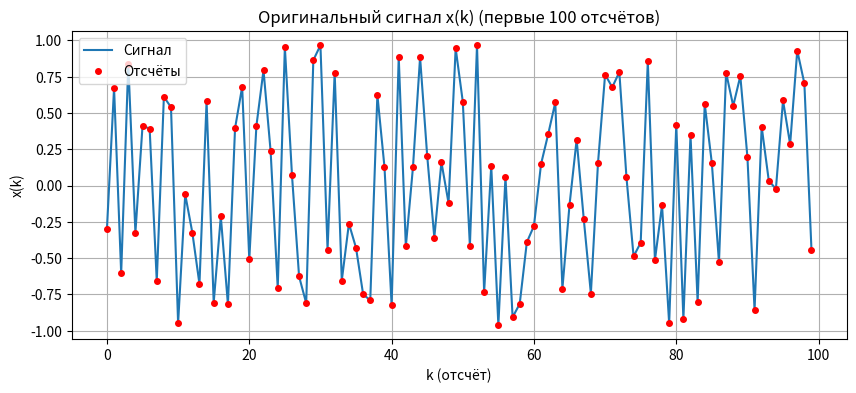
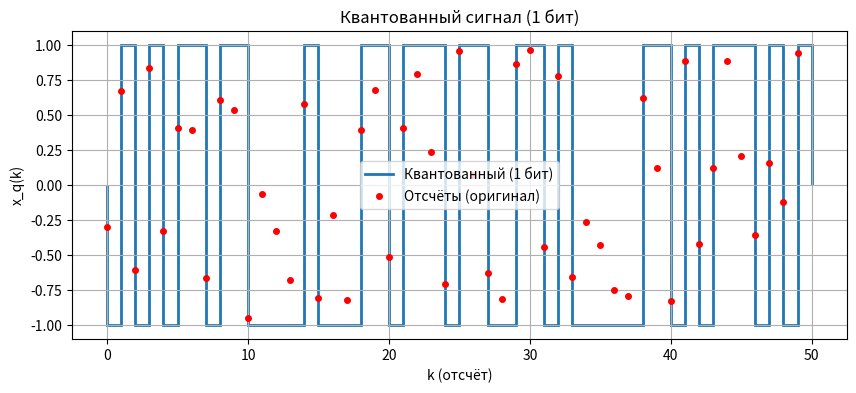
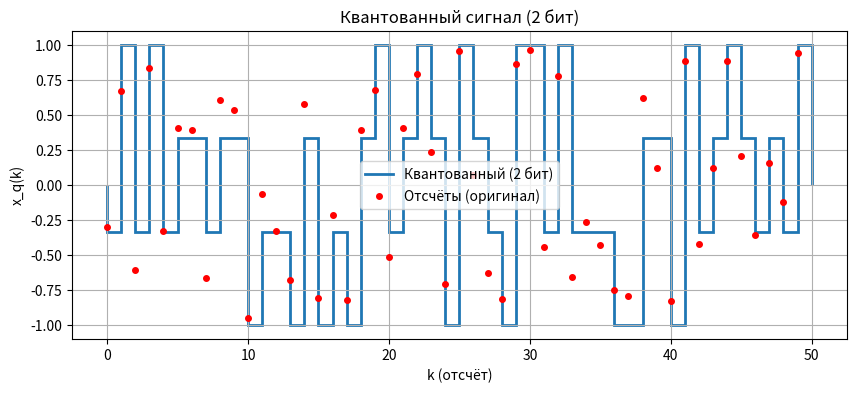
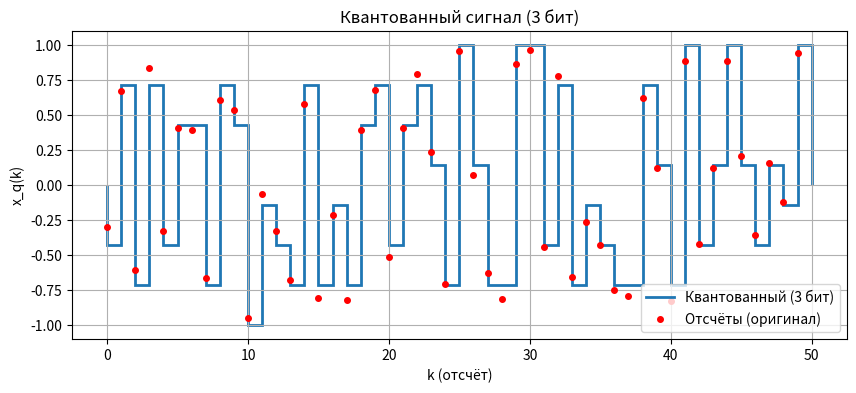
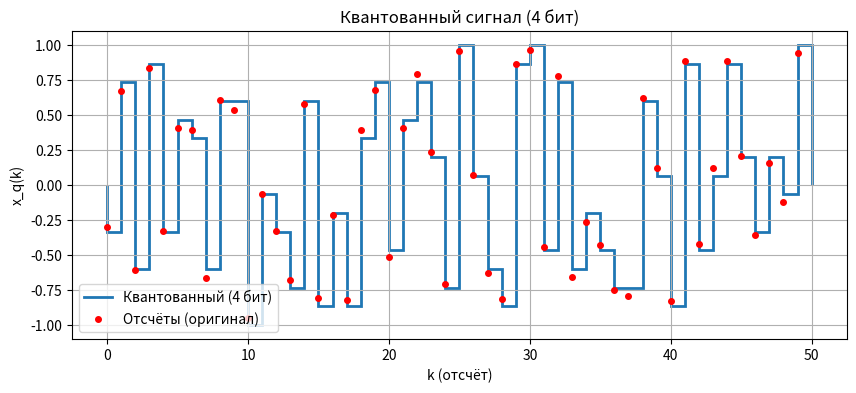
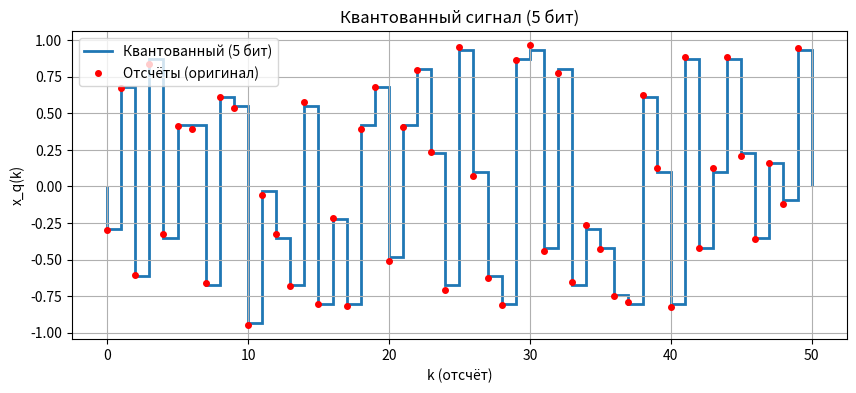
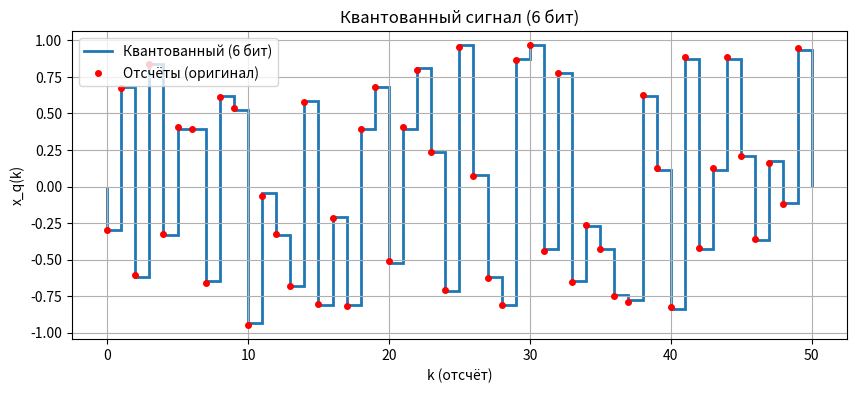
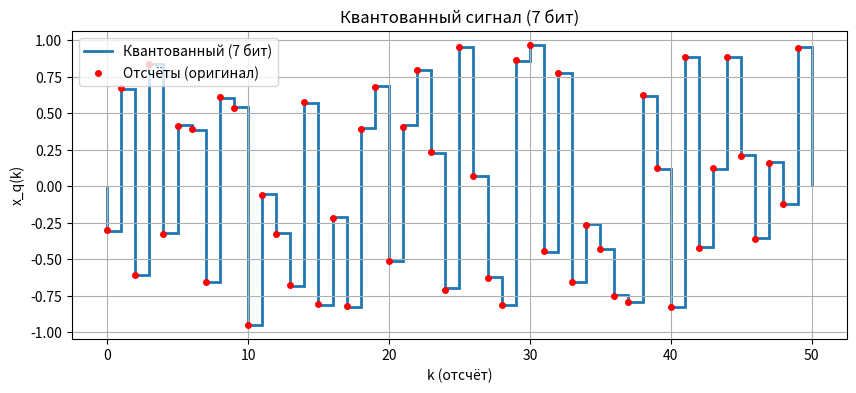
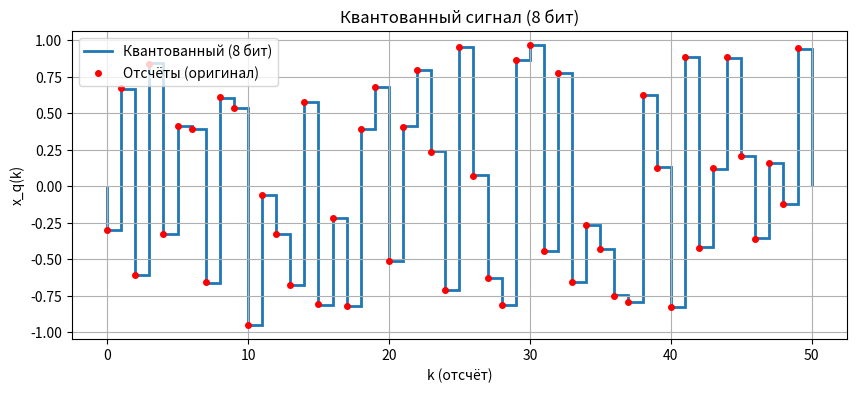
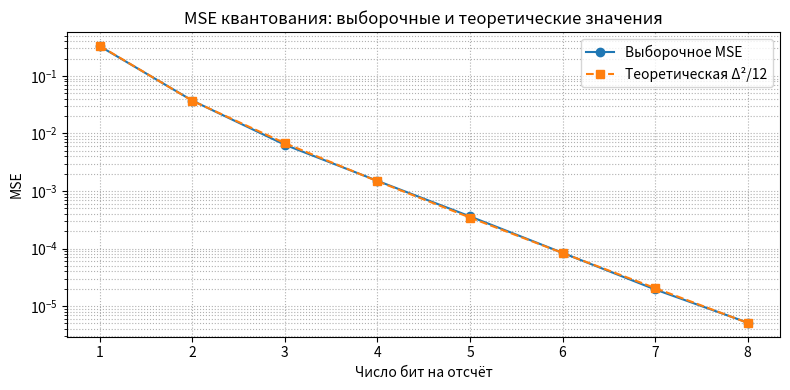
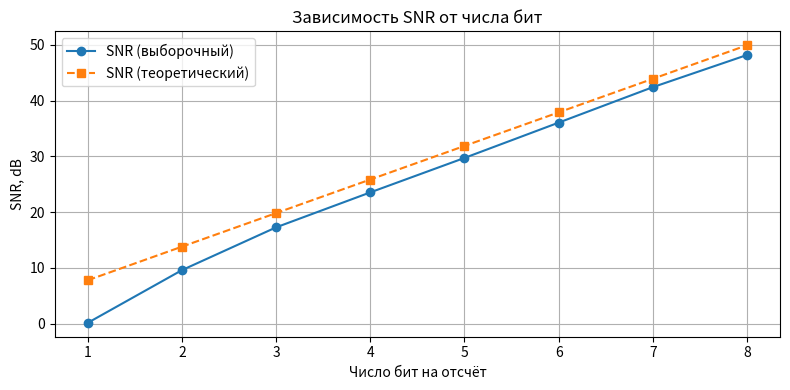
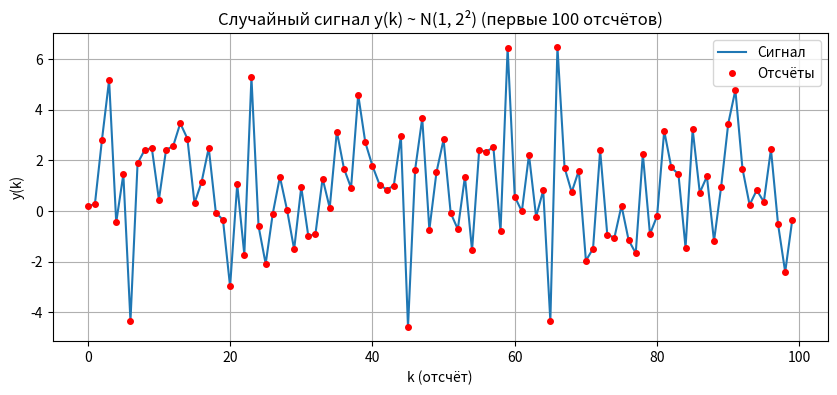
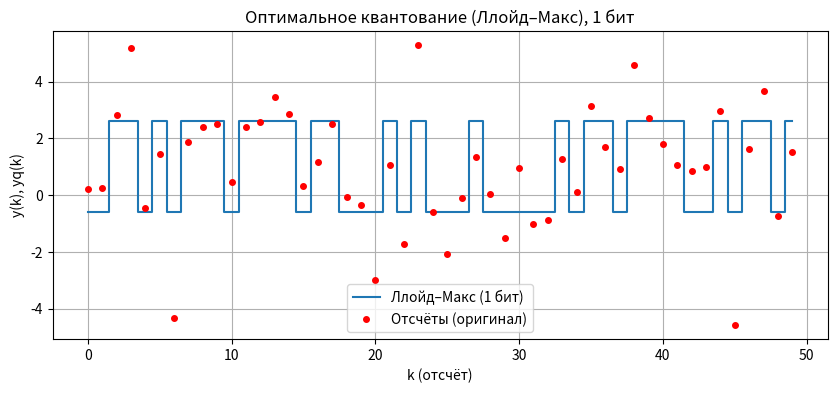
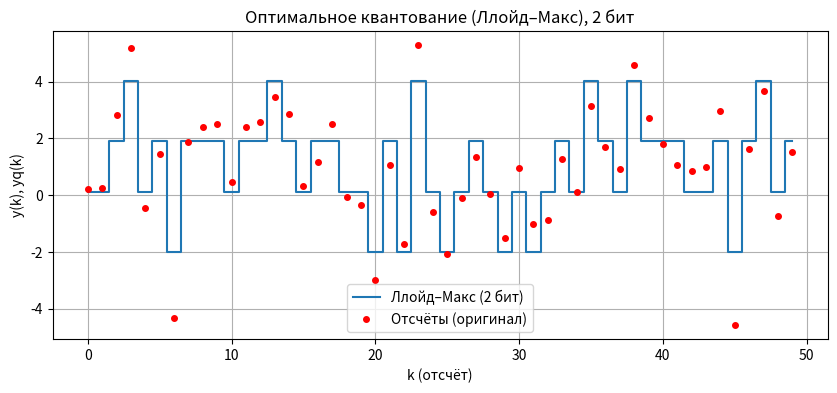
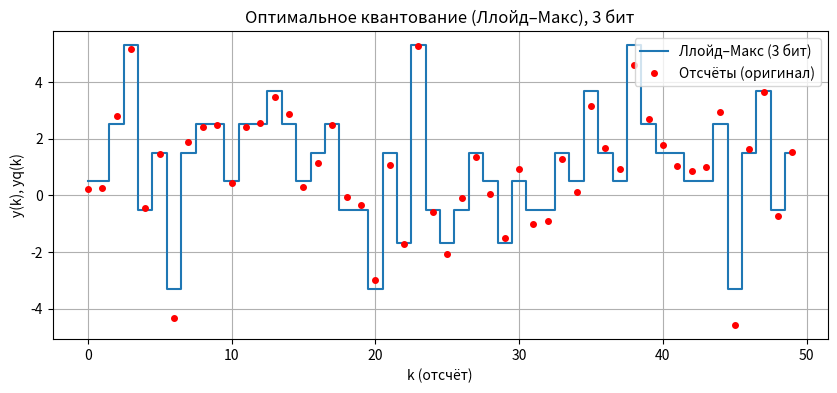
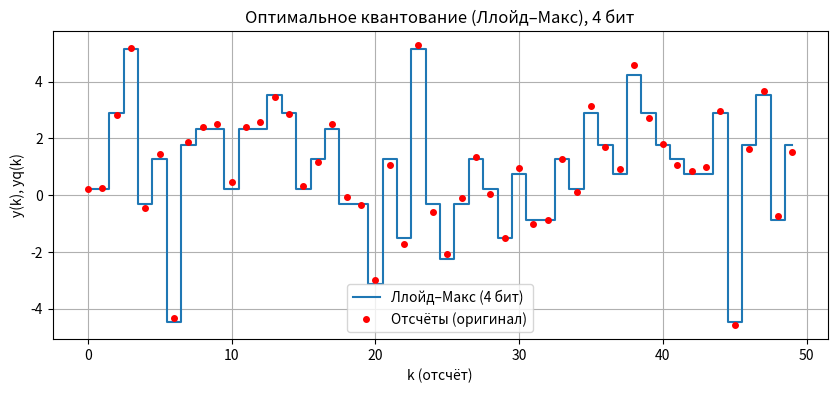

Generate these figures, in order, with matplotlib:
import numpy as np
import matplotlib.pyplot as plt

# ============================================================
# Задание 1. Синтез случайного дискретного сигнала x(k) с равномерным распределением
# ============================================================
N = 512
low, high = -1, 1
x = np.random.uniform(low, high, size=N)
k = np.arange(N)

plt.figure(figsize=(10, 4))
plt.plot(k[:100], x[:100], linestyle='-', label='Сигнал')
plt.plot(k[:100], x[:100], 'ro', markersize=4, label='Отсчёты')  # красные точки
plt.title('Оригинальный сигнал x(k) (первые 100 отсчётов)')
plt.xlabel('k (отсчёт)')
plt.ylabel('x(k)')
plt.grid(True)
plt.legend()
plt.show()

# ============================================================
# Вспомогательная функция: равномерное квантование
# ============================================================
def uniform_quantize(x, bits, x_min=None, x_max=None):
    L = 2 ** bits
    if x_min is None:
        x_min = np.min(x)
    if x_max is None:
        x_max = np.max(x)
    step = (x_max - x_min) / (L - 1)
    indices = np.round((x - x_min) / (x_max - x_min) * (L - 1)).astype(int)
    indices = np.clip(indices, 0, L - 1)
    return x_min + indices * step

# ============================================================
# Задание 2. Равномерное квантование (1–8 бит)
# ============================================================
for bits in range(1, 9):
    xq = uniform_quantize(x, bits)

    plt.figure(figsize=(10, 4))
    edges = np.arange(N+1)
    plt.stairs(xq[:50], edges[:51], linewidth=2.0, label=f'Квантованный ({bits} бит)')
    plt.plot(k[:50], x[:50], 'ro', markersize=4, label='Отсчёты (оригинал)')
    plt.title(f'Квантованный сигнал ({bits} бит)')
    plt.xlabel('k (отсчёт)')
    plt.ylabel('x_q(k)')
    plt.legend()
    plt.grid(True)
    plt.show()

# ============================================================
# Задание 3. Ошибка квантования: выборочная и теоретическая
# ============================================================
bits_list = list(range(1, 9))
mse_sample = []
mse_theoretical = []

R = high - low
signal_power = np.mean(x**2)

for bits in bits_list:
    xq = uniform_quantize(x, bits, x_min=np.min(x), x_max=np.max(x))
    step = (np.max(x) - np.min(x)) / (2**bits - 1)

    e = x - xq
    mse_s = np.mean(e**2)
    mse_sample.append(mse_s)

    mse_th = (step**2) / 12.0
    mse_theoretical.append(mse_th)

plt.figure(figsize=(8,4))
plt.plot(bits_list, mse_sample, marker='o', label='Выборочное MSE')
plt.plot(bits_list, mse_theoretical, marker='s', linestyle='--', label='Теоретическая Δ²/12')
plt.yscale('log')
plt.grid(True, which='both', ls=':')
plt.xlabel('Число бит на отсчёт')
plt.ylabel('MSE')
plt.title('MSE квантования: выборочные и теоретические значения')
plt.xticks(bits_list)
plt.legend()
plt.tight_layout()
plt.show()

# ============================================================
# Задание 4. SNR
# ============================================================
snr_sample_db = []
snr_theoretical_db = []

for i, bits in enumerate(bits_list):
    snr_sample_db.append(10 * np.log10(signal_power / mse_sample[i]))
    snr_theoretical_db.append(6.02 * bits + 1.76)  # классическая формула

plt.figure(figsize=(8,4))
plt.plot(bits_list, snr_sample_db, marker='o', label='SNR (выборочный)')
plt.plot(bits_list, snr_theoretical_db, marker='s', linestyle='--', label='SNR (теоретический)')
plt.grid(True)
plt.xlabel('Число бит на отсчёт')
plt.ylabel('SNR, dB')
plt.title('Зависимость SNR от числа бит')
plt.xticks(bits_list)
plt.legend()
plt.tight_layout()
plt.show()

# ============================================================
# Задание 5. Сигнал y(k) ~ N(m, σ²)
# ============================================================
v = 1   # номер варианта
m = v
sigma = v + 1
N = 500

y = np.random.normal(loc=m, scale=sigma, size=N)
k = np.arange(N)

plt.figure(figsize=(10, 4))
plt.plot(k[:100], y[:100], linestyle='-', label='Сигнал')
plt.plot(k[:100], y[:100], 'ro', markersize=4, label='Отсчёты')
plt.title(f'Случайный сигнал y(k) ~ N({m}, {sigma}²) (первые 100 отсчётов)')
plt.xlabel('k (отсчёт)')
plt.ylabel('y(k)')
plt.grid(True)
plt.legend()
plt.show()

# ============================================================
# Задание 6. Параметры Ллойда-Макса
# ============================================================
lm_tables = {
    1: {"t": np.array([-np.inf, 0, np.inf]),
        "d": np.array([-0.7979, 0.7979])},
    2: {"t": np.array([-np.inf, -0.9816, 0, 0.9816, np.inf]),
        "d": np.array([-1.5104, -0.4528, 0.4528, 1.5104])},
    3: {"t": np.array([-np.inf, -1.7479, -1.05, -0.5005, 0, 0.5005, 1.05, 1.7479, np.inf]),
        "d": np.array([-2.1519, -1.3439, -0.756, -0.2451, 0.2451, 0.756, 1.3439, 2.1519])},
    4: {"t": np.array([-np.inf, -2.4008, -1.8435, -1.4371, -1.0993, -0.7995,
                       -0.5224, -0.2582, 0, 0.2582, 0.5224, 0.7995, 1.0993,
                       1.4371, 1.8435, 2.4008, np.inf]),
        "d": np.array([-2.7326, -2.069, -1.618, -1.2562, -0.9423, -0.6568,
                       -0.388, -0.1284, 0.1284, 0.388, 0.6568, 0.9423,
                       1.2562, 1.618, 2.069, 2.7326])}
}

# ============================================================
# Задания 7–8. Оптимальное квантование (Ллойд–Макс)
# ============================================================
mse_lm = []
snr_lm = []

for bits in range(1, 5):
    t_scaled = lm_tables[bits]["t"] * sigma + m
    d_scaled = lm_tables[bits]["d"] * sigma + m

    yq = np.empty_like(y)
    for i in range(len(d_scaled)):
        left = t_scaled[i]
        right = t_scaled[i+1]
        mask = (y > left) & (y <= right)
        yq[mask] = d_scaled[i]

    e = y - yq
    mse = np.mean(e**2)
    signal_power = np.mean(y**2)
    snr_db = 10 * np.log10(signal_power / mse)

    mse_lm.append(mse)
    snr_lm.append(snr_db)

    plt.figure(figsize=(10, 4))
    plt.step(k[:50], yq[:50], where='mid', label=f'Ллойд–Макс ({bits} бит)')
    plt.plot(k[:50], y[:50], 'ro', markersize=4, label='Отсчёты (оригинал)')
    plt.title(f'Оптимальное квантование (Ллойд–Макс), {bits} бит')
    plt.xlabel('k (отсчёт)')
    plt.ylabel('y(k), yq(k)')
    plt.grid(True)
    plt.legend()
    plt.show()

# ============================================================
# Задание 9. Равномерное квантование сигнала y(k)
# ============================================================
mse_uni = []
snr_uni = []

for bits in range(1, 5):
    yq = uniform_quantize(y, bits)
    e = y - yq
    mse = np.mean(e**2)
    signal_power = np.mean(y**2)
    snr_db = 10 * np.log10(signal_power / mse)

    mse_uni.append(mse)
    snr_uni.append(snr_db)

# Сравнение ошибок
bits_range = np.arange(1, 5)

plt.figure(figsize=(10, 5))
plt.semilogy(bits_range, mse_lm, 'ro-', label='Lloyd–Max')
plt.semilogy(bits_range, mse_uni, 'bs--', label='Равномерное')
plt.title('Ошибка квантования (MSE)')
plt.xlabel('Число бит на отсчёт')
plt.ylabel('MSE (лог. шкала)')
plt.grid(True, which="both")
plt.legend()
plt.show()

# Сравнение SNR
plt.figure(figsize=(10, 5))
plt.plot(bits_range, snr_lm, 'ro-', label='Lloyd–Max')
plt.plot(bits_range, snr_uni, 'bs--', label='Равномерное')
plt.title('SNR (дБ)')
plt.xlabel('Число бит на отсчёт')
plt.ylabel('SNR (дБ)')
plt.grid(True)
plt.legend()
plt.show()
